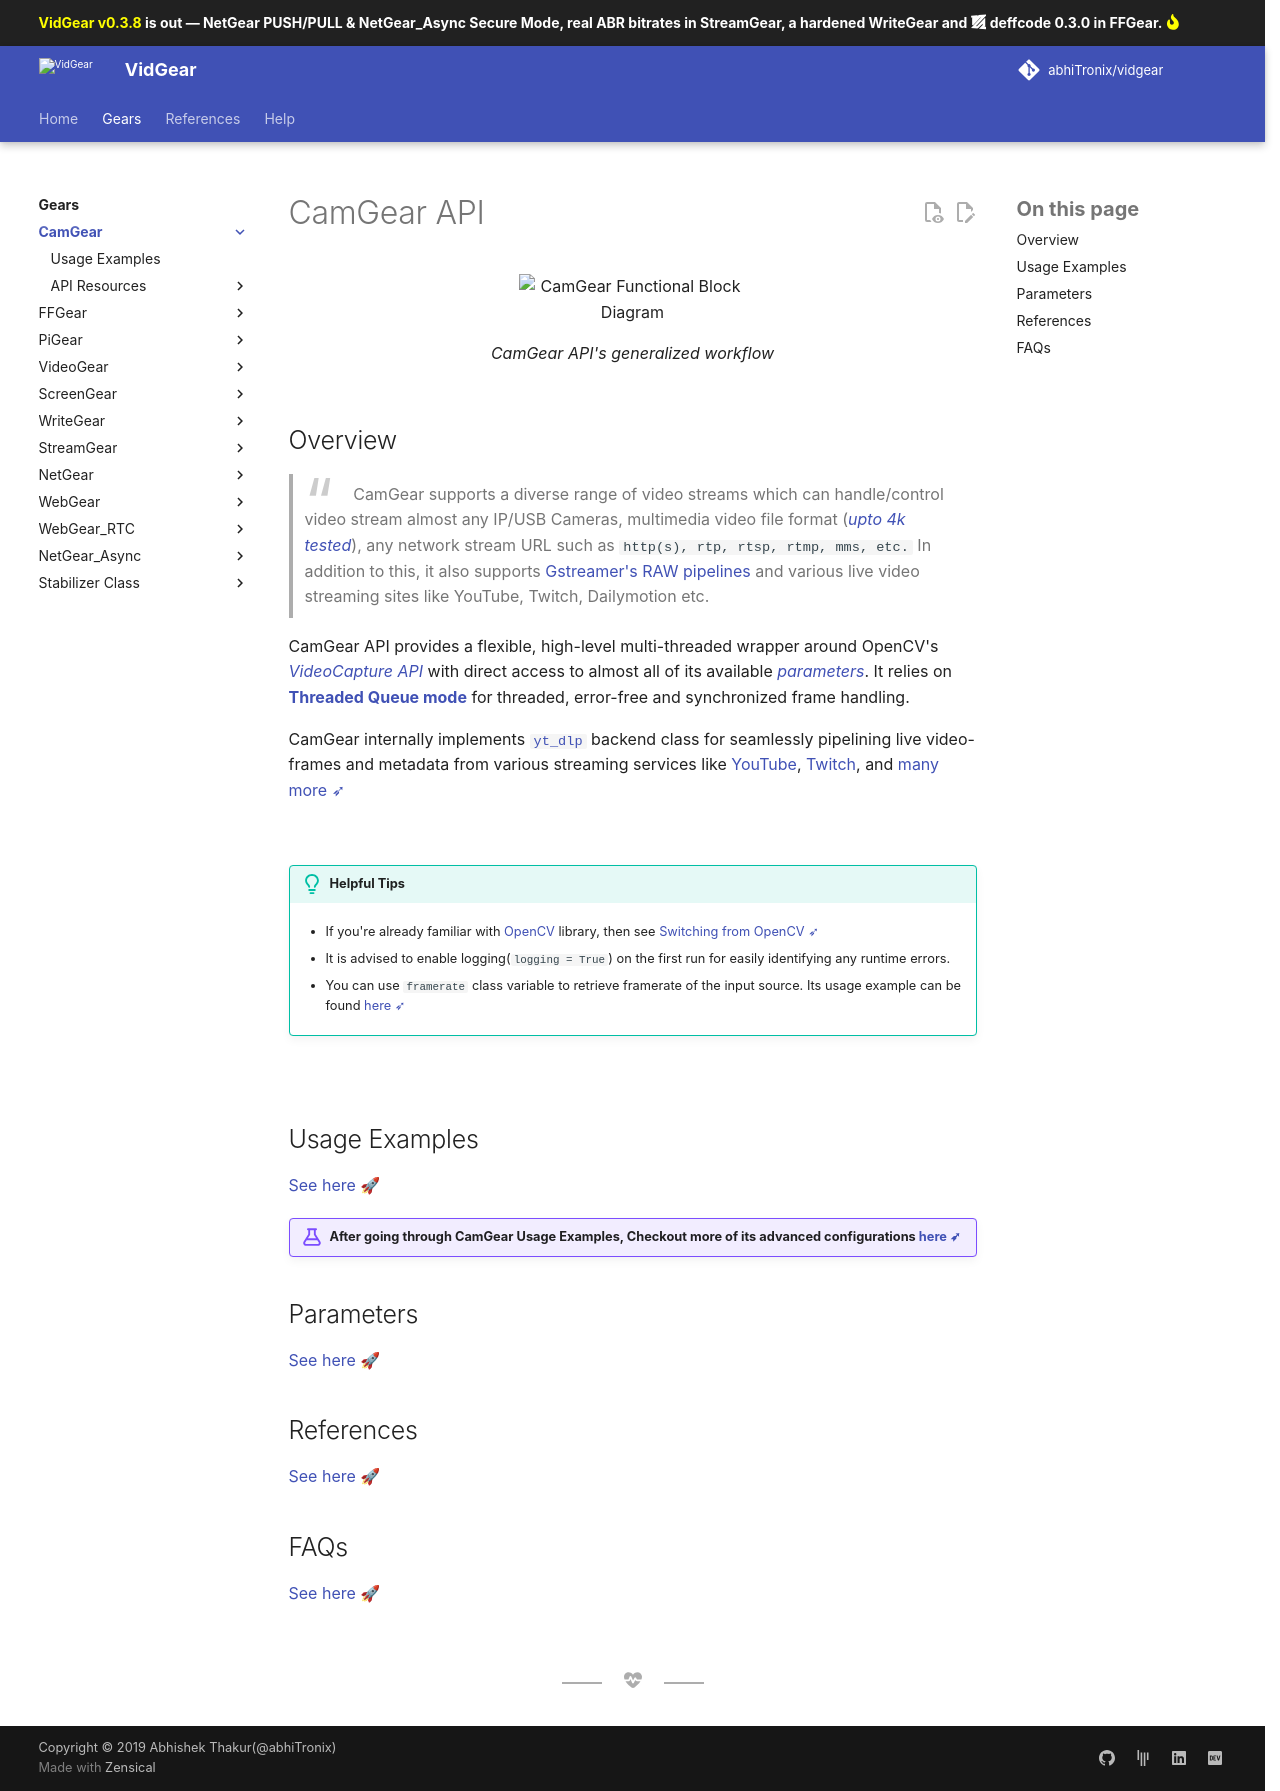

repository: abhiTronix/vidgear · page: v0.3.9-dev/gears/camgear/index.html · generator: mkdocs

<!--
===============================================
vidgear library source-code is deployed under the Apache 2.0 License:

Copyright (c) 2019 Abhishek Thakur(@abhiTronix) <abhi.una12@gmail.com>

Licensed under the Apache License, Version 2.0 (the "License");
you may not use this file except in compliance with the License.
You may obtain a copy of the License at

   http://www.apache.org/licenses/LICENSE-2.0

Unless required by applicable law or agreed to in writing, software
distributed under the License is distributed on an "AS IS" BASIS,
WITHOUT WARRANTIES OR CONDITIONS OF ANY KIND, either express or implied.
See the License for the specific language governing permissions and
limitations under the License.
===============================================
-->

# CamGear API 

<figure>
  <img src="../../assets/images/camgear.png" alt="CamGear Functional Block Diagram" loading="lazy" class="center" />
  <figcaption>CamGear API's generalized workflow</figcaption>
</figure>

## Overview

> CamGear supports a diverse range of video streams which can handle/control video stream almost any IP/USB Cameras,  multimedia video file format ([_upto 4k tested_](https://github.com/abhiTronix/vidgear/blob/62f32ad6663c871ec6aa4890ca1b55cd1286511a/vidgear/tests/benchmark_tests/test_benchmark_playback.py#L31-L71)), any network stream URL such as `http(s), rtp, rtsp, rtmp, mms, etc.` In addition to this, it also supports [Gstreamer's RAW pipelines](https://gstreamer.freedesktop.org/documentation/frequently-asked-questions/using.html) and various live video streaming sites like YouTube, Twitch, Dailymotion etc.

CamGear API provides a flexible, high-level multi-threaded wrapper around OpenCV's *[VideoCapture API](https://docs.opencv.org/master/d8/dfe/classcv_1_1VideoCapture.html#a57c0e81e83e60f36c83027dc2a188e80)* with direct access to almost all of its available [*parameters*](advanced/source_params/). It relies on [**Threaded Queue mode**](../../bonus/TQM/) for threaded, error-free and synchronized frame handling.

CamGear internally implements [`yt_dlp`][yt_dlp] backend class for seamlessly pipelining live video-frames and metadata from various streaming services like [YouTube](usage/#using-camgear-with-youtube-videos), [Twitch](usage/#using-camgear-with-streaming-websites), and [many more ➶](https://github.com/yt-dlp/yt-dlp/blob/master/supportedsites.md#supported-sites)

&thinsp; 

!!! tip "Helpful Tips"

	* If you're already familiar with [OpenCV](https://github.com/opencv/opencv) library, then see [Switching from OpenCV ➶](../../switch_from_cv/#switching-the-videocapture-apis)

	* It is advised to enable logging(`logging = True`) on the first run for easily identifying any runtime errors.

	* You can use `framerate` class variable to retrieve framerate of the input source. Its usage example can be found [here ➶](../writegear/compression/usage/#using-compression-mode-with-controlled-framerate)


&thinsp; 

## Usage Examples

<div>
<a href="usage/">See here 🚀</a>
</div>

!!! example "After going through CamGear Usage Examples, Checkout more of its advanced configurations [here ➶](../../help/camgear_ex/)"

## Parameters

<div>
<a href="params/">See here 🚀</a>
</div>

## References

<div>
<a href="../../bonus/reference/camgear/">See here 🚀</a>
</div>


## FAQs

<div>
<a href="../../help/camgear_faqs/">See here 🚀</a>
</div>


&thinsp;

[opencv]:https://github.com/opencv/opencv
[picamera]:https://github.com/waveform80/picamera
[pafy]:https://github.com/mps-youtube/pafy
[zmq]:https://zeromq.org/
[mss]:https://github.com/BoboTiG/python-mss
[gitter]: https://gitter.im/vidgear/community
[starlette]:https://www.starlette.io/
[stargazer]: https://github.com/abhiTronix/vidgear/stargazers
[ffmpeg]:https://www.ffmpeg.org/
[pyscreenshot]:https://github.com/ponty/pyscreenshot
[streamlink]:https://streamlink.github.io/
[yt_dlp]:https://github.com/yt-dlp/yt-dlp
